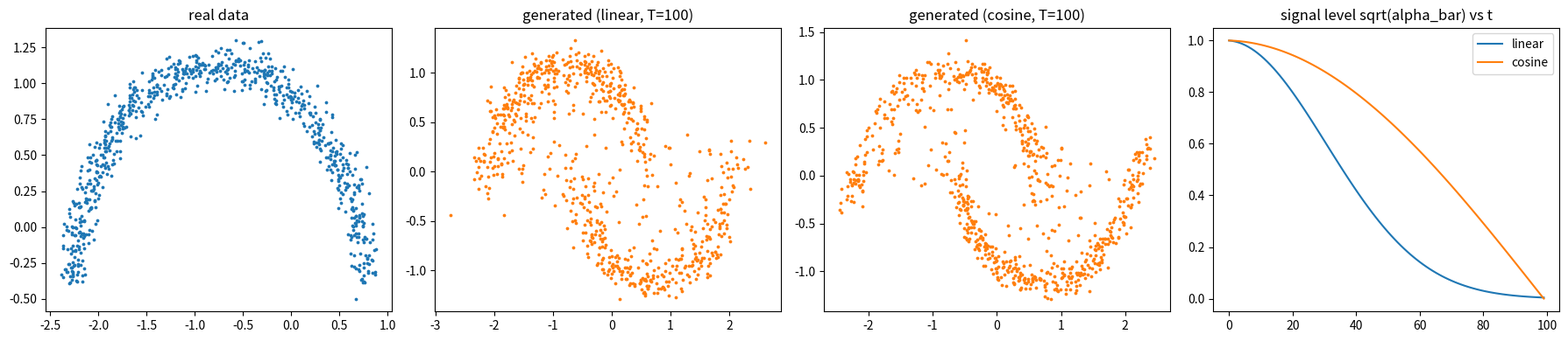

Generate this figure with matplotlib:
# PS11: Simple DDPM on a 2-D "two moons" dataset (numpy only). Linear vs cosine noise schedule.
import numpy as np, math
import matplotlib.pyplot as plt
rng = np.random.default_rng(0)

# ---- data: two moons, scaled to roughly [-1.7, 1.7] ----
def moons(n):
    th = rng.uniform(0, np.pi, n // 2)
    a = np.c_[np.cos(th), np.sin(th)]; b = np.c_[1 - np.cos(th), 0.5 - np.sin(th)]
    X = np.vstack([a, b]) + rng.normal(0, 0.05, (n, 2))
    return (X - X.mean(0)) * 1.5
data = moons(4000)

# ---- noise schedules ----
T = 100
def schedule(kind):
    if kind == "linear":
        betas = np.linspace(1e-4 * 1000 / T, 0.02 * 1000 / T, T).clip(max=0.999)
    else:                                              # cosine: define alpha_bar directly
        s = np.arange(T + 1) / T
        f = np.cos((s + 0.008) / 1.008 * math.pi / 2) ** 2
        ab = f / f[0]; betas = (1 - ab[1:] / ab[:-1]).clip(max=0.999)
    alphas = 1 - betas; return betas, alphas, np.cumprod(alphas)

# ---- tiny MLP noise predictor eps_theta(x_t, t): 3 -> 128 -> 128 -> 2 ----
def init(i, o): return rng.normal(0, np.sqrt(1 / i), (i, o)), np.zeros(o)
def make_net():
    P = {}; P['W1'], P['b1'] = init(3, 128); P['W2'], P['b2'] = init(128, 128); P['W3'], P['b3'] = init(128, 2); return P
def net(P, x, t):
    inp = np.c_[x, t / T]
    a1 = np.tanh(inp @ P['W1'] + P['b1']); a2 = np.tanh(a1 @ P['W2'] + P['b2'])
    return a2 @ P['W3'] + P['b3'], (inp, a1, a2)

def train(kind, steps=5000, bs=256, lr=2e-3):
    betas, alphas, ab = schedule(kind); P = make_net()
    m = {k: np.zeros_like(v) for k, v in P.items()}; v = {k: np.zeros_like(x) for k, x in P.items()}; losses = []
    for i in range(1, steps + 1):
        x0 = data[rng.integers(0, len(data), bs)]; t = rng.integers(0, T, bs)
        eps = rng.standard_normal(x0.shape)
        xt = np.sqrt(ab[t])[:, None] * x0 + np.sqrt(1 - ab[t])[:, None] * eps   # forward noising in one shot
        pred, (inp, a1, a2) = net(P, xt, t)
        losses.append(np.mean((pred - eps) ** 2))                               # predict the noise
        d3 = 2 * (pred - eps) / pred.size
        g = {'W3': a2.T @ d3, 'b3': d3.sum(0)}
        d2 = (d3 @ P['W3'].T) * (1 - a2**2); g['W2'] = a1.T @ d2; g['b2'] = d2.sum(0)
        d1 = (d2 @ P['W2'].T) * (1 - a1**2); g['W1'] = inp.T @ d1; g['b1'] = d1.sum(0)
        for k in P:                                                             # Adam
            m[k] = 0.9*m[k] + 0.1*g[k]; v[k] = 0.999*v[k] + 0.001*g[k]**2
            P[k] -= lr * (m[k]/(1-0.9**i)) / (np.sqrt(v[k]/(1-0.999**i)) + 1e-8)
    return P, losses

def sample(P, kind, n=800):
    betas, alphas, ab = schedule(kind)
    ab_prev = np.append(1.0, ab[:-1])
    x = rng.standard_normal((n, 2))                                             # start from pure noise
    for t in range(T - 1, -1, -1):
        eps, _ = net(P, x, np.full(n, t))
        x0 = ((x - np.sqrt(1 - ab[t]) * eps) / np.sqrt(ab[t])).clip(-3, 3)      # predicted clean point (clipped for stability)
        # same reverse step as the DDPM formula, written via the posterior mean
        mean = (np.sqrt(ab_prev[t]) * betas[t] / (1 - ab[t])) * x0 + (np.sqrt(alphas[t]) * (1 - ab_prev[t]) / (1 - ab[t])) * x
        var = betas[t] * (1 - ab_prev[t]) / (1 - ab[t])
        x = mean + (np.sqrt(var) * rng.standard_normal(x.shape) if t > 0 else 0)
    return x

def dist_to_real(gen):                                  # mean distance from each generated point to nearest real point
    d = np.sqrt(((gen[:, None, :] - data[None, :1500, :]) ** 2).sum(-1)); return d.min(1).mean()

results = {}
for kind in ["linear", "cosine"]:
    P, losses = train(kind); gen = sample(P, kind)
    results[kind] = (losses, gen)
    print(f"{kind:7s} final loss {np.mean(losses[-200:]):.3f} | sqrt(alpha_bar_T) {np.sqrt(schedule(kind)[2][-1]):.4f} | mean dist to real {dist_to_real(gen):.3f}")

fig, ax = plt.subplots(1, 4, figsize=(18, 4))
ax[0].scatter(*data[:800].T, s=3); ax[0].set_title("real data")
for a, kind in zip(ax[1:3], results): a.scatter(*results[kind][1].T, s=3, c='C1'); a.set_title(f"generated ({kind}, T={T})")
for kind in results: ax[3].plot(np.sqrt(schedule(kind)[2]), label=kind)
ax[3].set_title("signal level sqrt(alpha_bar) vs t"); ax[3].legend()
plt.tight_layout(); plt.show()
